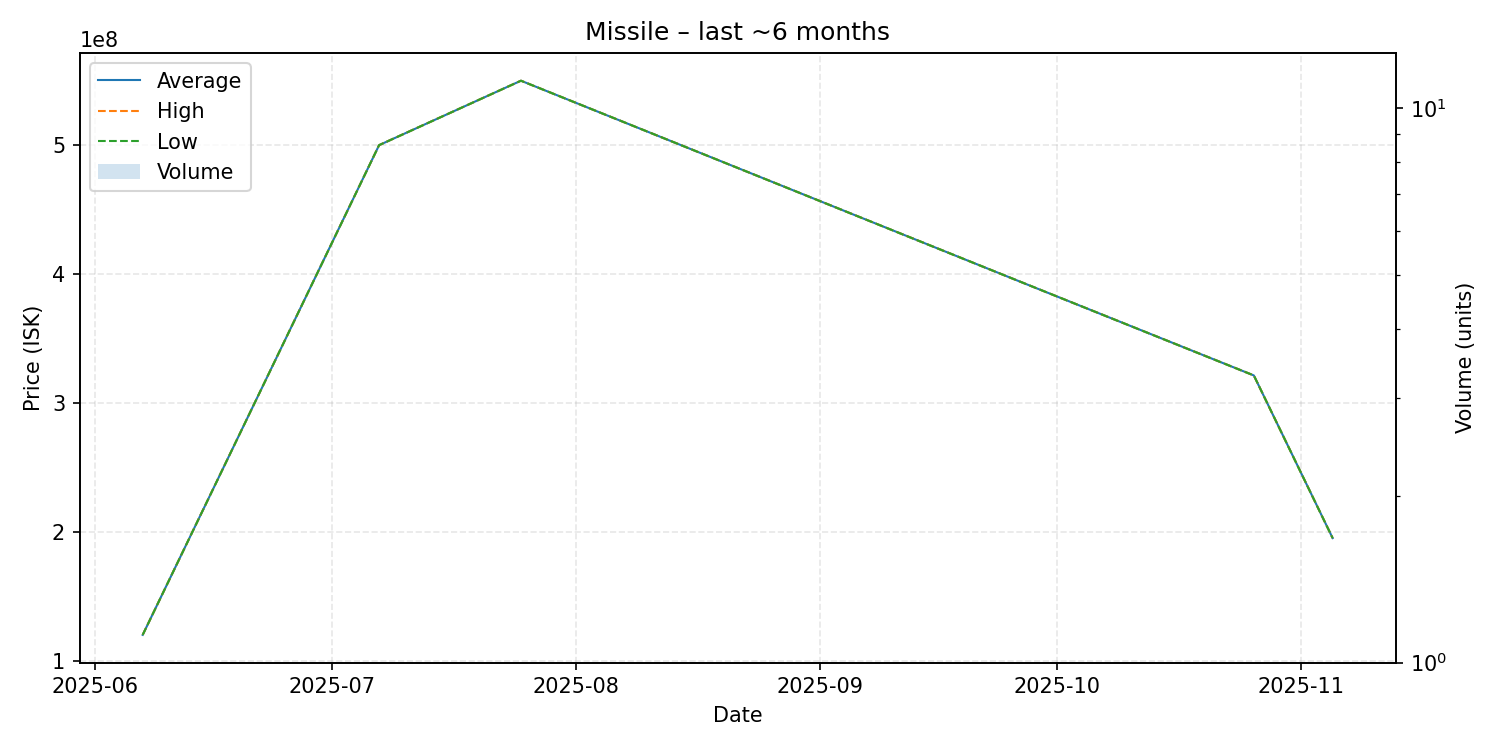

Data behind this chart, as committed beside it:
date, average, highest, lowest, order_count, volume
2025-06-07, 120000000, 120000000, 120000000, 1, 1
2025-07-07, 500000000, 500000000, 500000000, 1, 1
2025-07-25, 550000000, 550000000, 550000000, 1, 1
2025-09-28, 390000000, 390000000, 390000000, 1, 1
2025-10-26, 321300000, 321300000, 321300000, 1, 1
2025-11-05, 195100000, 195100000, 195100000, 1, 1
